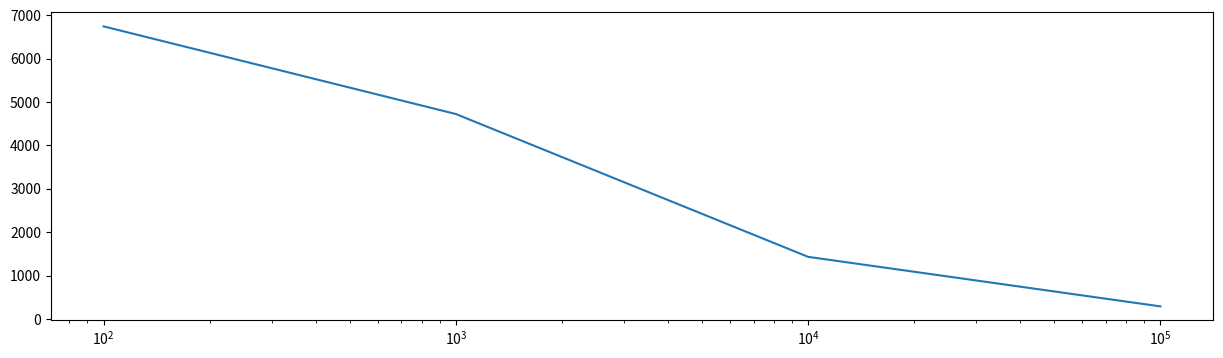

Python code for this plot:
from matplotlib import pyplot as plt

sample = {0:{'23234':{'Exoprotein ext': {'V2': {100000: 290.5, 10000: 1432.5, 1000: 4725.5, 100: 6746.0}}}}}


easy_test = {'V2': {100000: 290.5, 10000: 1432.5, 1000: 4725.5, 100: 6746.0}}


def plot_tests(visit):
    fig1 = plt.figure()
    ax1 = fig1.add_subplot(221)
    fig1, axs = plt.subplots(ncols=1, figsize=(15, 4))
    plt.xscale('log')
    for data_dict in visit.values():
        x = list(data_dict.keys())
        y = list(data_dict.values())
        ax1 = plt.plot(x,y)
    return fig1



def access_plates(sasha):
    for plate in sasha:
        for pt in sasha[plate]:
            for bug in sasha[plate][pt]:
                        fig = plot_tests(sasha[plate][pt][bug])
                        fig.savefig(pt+bug)


access_plates(sample)


    # ax1 = data.ix[:,0:5].plot(kind = 'line', ax = axs[0])
# ax1.set_title('HMECprolif_1250')
# ax1.set_xlabel('time')
# ax1.set_ylabel('absorbance')
# ax1.legend(title = 'Legend', loc = 0)

# fig1.savefig('Figure 1.png')

# PSMalpha2